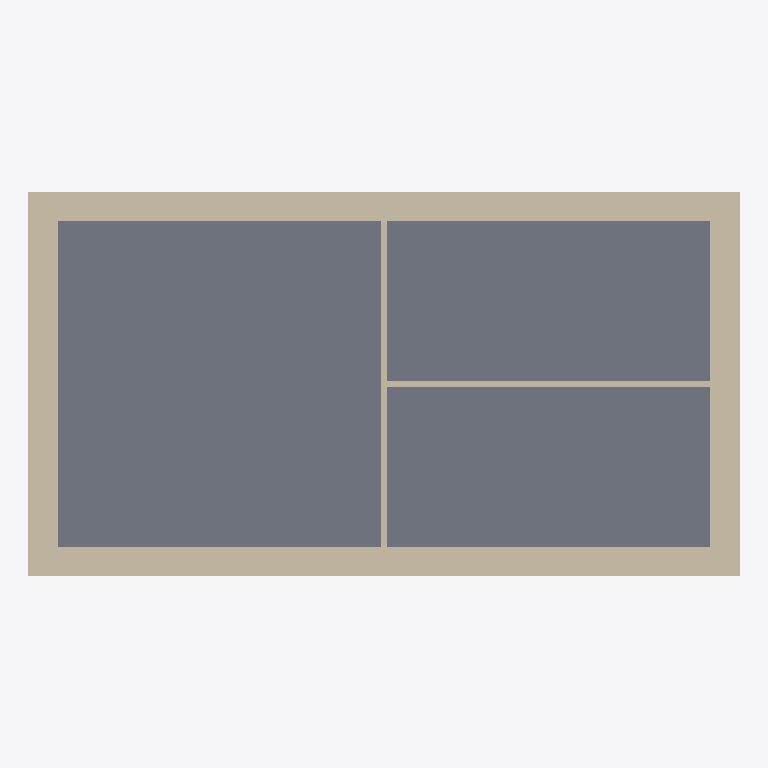
Plan cut of the same IFC building model at storey 'E0' (level 0.00 m, cut at 1.40 m), seen from above with north up, elements coloured by IFC class: 6 walls (beige), 1 slab (grey). Cut surfaces are drawn darker.
Extent 10.9 m × 5.9 m × 6.8 m (x, y, z). Storeys (3): E0 at 0.00 m; E1 at 3.00 m; TO at 6.00 m. Elements (16): 13 IfcWallStandardCase, 2 IfcSlab, 1 IfcRoof.

HEADER;
FILE_DESCRIPTION(('ViewDefinition [CoordinationView_V2.0]'),'2;1');
FILE_NAME('0000.00','2019-06-21T10:03:10',(''),(''),'The EXPRESS Data Manager Version 5.02.0100.07 : 28 Aug 2013','20190225_1515(x64) - Exporter 19.2.0.0 - Interface alternative d''export 19.2.0.0','');
FILE_SCHEMA(('IFC2X3'));
ENDSEC;
DATA;
#104=IFCPROJECT('2w19xi7tXBHQ3r21J6FE$P',#41,'0000.00',$,$,'Nom du projet','Avant-Projet',(#96),#91);
#143=IFCSITE('2w19xi7tXBHQ3r21J6FE$R',#41,'Default',$,$,#140,$,$,.ELEMENT.,$,$,$,$,$);
#114=IFCBUILDING('2w19xi7tXBHQ3r21J6FE$O',#41,'Revit Advanced Sample',$,$,#32,$,'Revit Advanced Sample',.ELEMENT.,$,$,$);
#123=IFCBUILDINGSTOREY('2w19xi7tXBHQ3r21Gvmn4U',#41,'E0',$,'Niveau:Niveaux fini',#121,$,'E0',.ELEMENT.,0.0);
#129=IFCBUILDINGSTOREY('2FFNbHpKH3pPFqjG9MszuE',#41,'E1',$,'Niveau:Niveaux fini',#128,$,'E1',.ELEMENT.,300.0);
#135=IFCBUILDINGSTOREY('2FFNbHpKH3pPFqjG9Msz4T',#41,'TO',$,'Niveau:Niveaux fini',#134,$,'TO',.ELEMENT.,600.0);
#1432=IFCSLAB('3kknIDuW56e9XuW3A6wxuu',#41,'Sol:EXT - Générique  30.0 cm:5350483',$,'Sol:EXT - Générique  30.0 cm',#1410,#1430,'5350483',.NOTDEFINED.);
#1111=IFCWALLSTANDARDCASE('3kknIDuW56e9XuW3A6wxiH',#41,'Mur de base:Ext - Béton - 45 cm:5349754',$,'Mur de base:Ext - Béton - 45 cm',#1084,#1109,'5349754');
#1253=IFCWALLSTANDARDCASE('3kknIDuW56e9XuW3A6wxiN',#41,'Mur de base:Ext - Béton - 45 cm:5349756',$,'Mur de base:Ext - Béton - 45 cm',#1233,#1251,'5349756');
#1214=IFCWALLSTANDARDCASE('3kknIDuW56e9XuW3A6wxiG',#41,'Mur de base:Ext - Béton - 45 cm:5349755',$,'Mur de base:Ext - Béton - 45 cm',#1194,#1212,'5349755');
#1292=IFCWALLSTANDARDCASE('3kknIDuW56e9XuW3A6wxiM',#41,'Mur de base:Ext - Béton - 45 cm:5349757',$,'Mur de base:Ext - Béton - 45 cm',#1272,#1290,'5349757');
#1337=IFCWALLSTANDARDCASE('3kknIDuW56e9XuW3A6wxaZ',#41,'Mur de base:Int - Plâtre 10.0:5350216',$,'Mur de base:Int - Plâtre 10.0',#1311,#1335,'5350216');
#1392=IFCWALLSTANDARDCASE('3kknIDuW56e9XuW3A6wxc4',#41,'Mur de base:Int - Plâtre 10.0:5350383',$,'Mur de base:Int - Plâtre 10.0',#1372,#1390,'5350383');
ENDSEC;